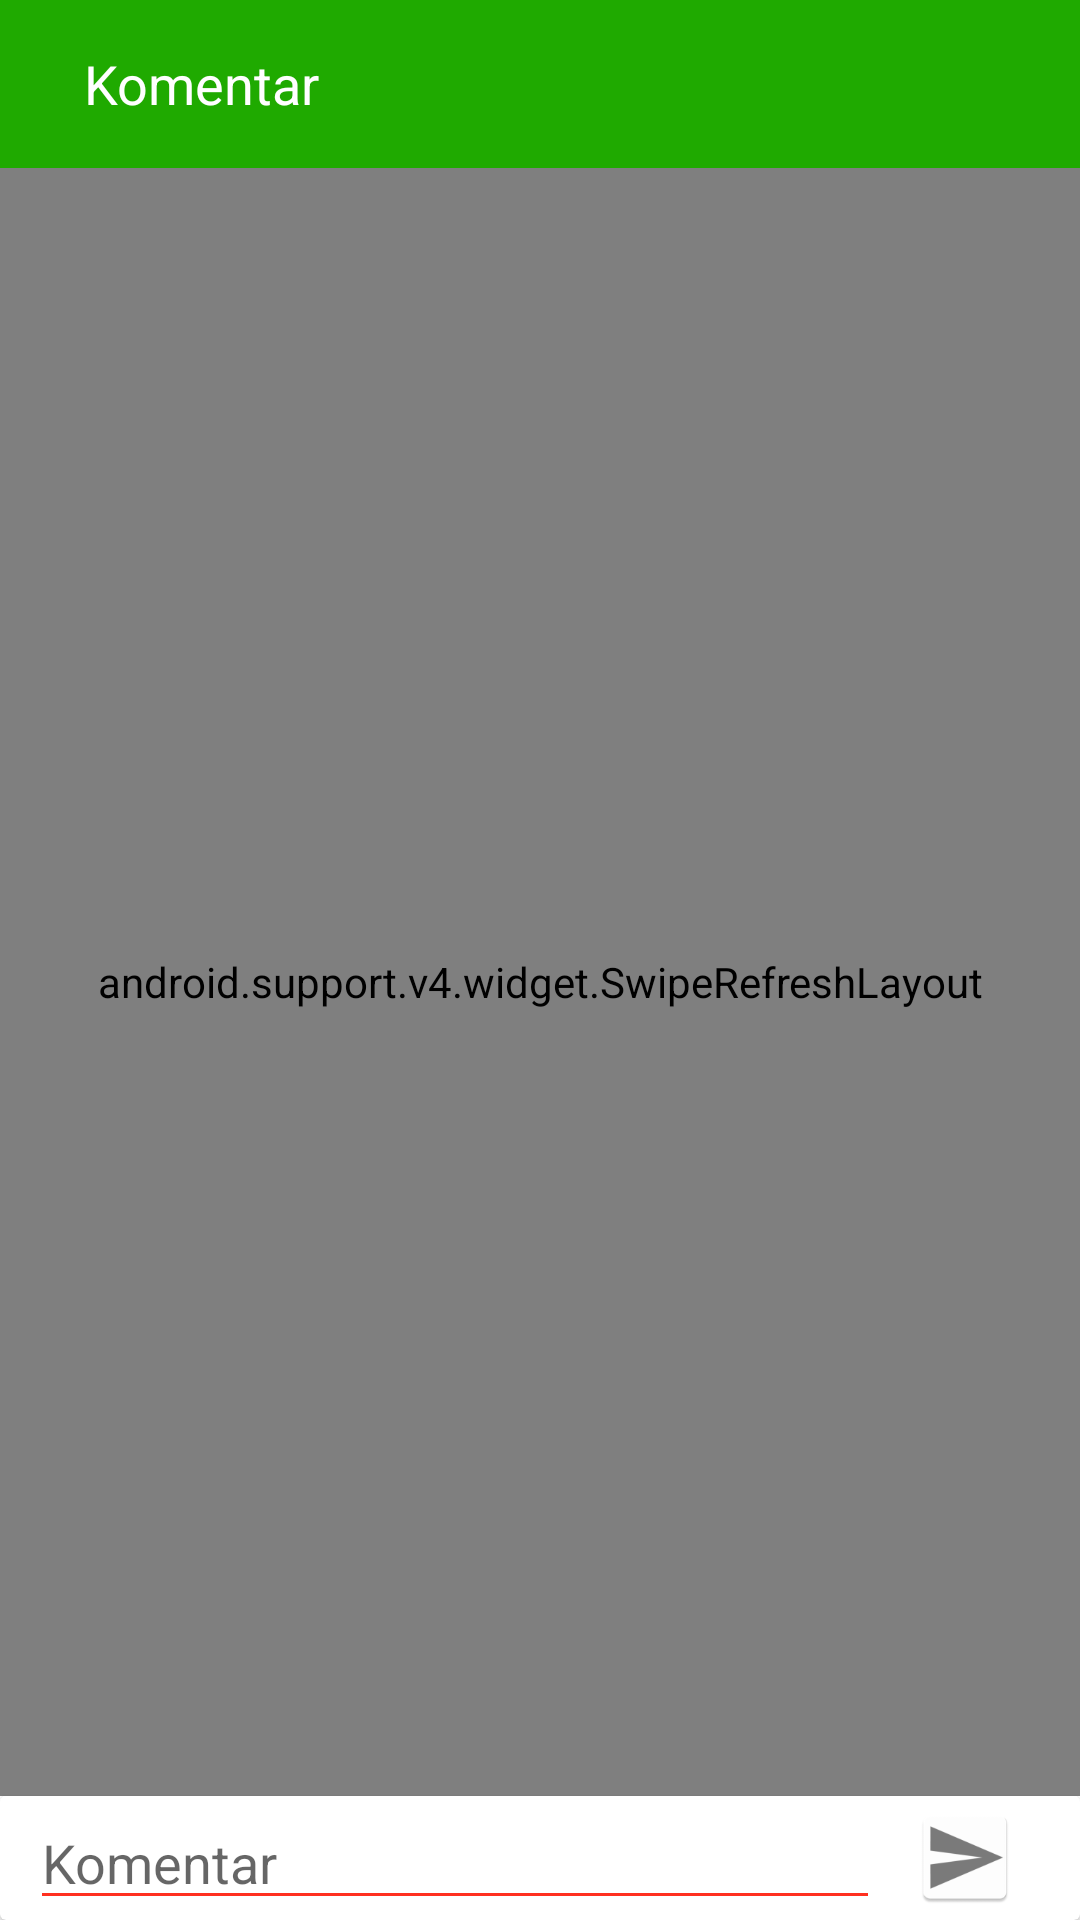

Android layout source for this screen:
<!-- AndroidManifest.xml: application theme AppTheme -->
<!-- res/layout/activity_komentar.xml -->
<RelativeLayout xmlns:android="http://schemas.android.com/apk/res/android"
    xmlns:app="http://schemas.android.com/apk/res-auto"
    xmlns:tools="http://schemas.android.com/tools"
    android:layout_width="match_parent"
    android:layout_height="match_parent"
    android:orientation="vertical"
    tools:context="com.uirsos.www.uirsosproject.News.KomentarActivity"
    android:background="@color/white">

    <android.support.design.widget.AppBarLayout
        android:id="@+id/barlayout"
        android:layout_width="match_parent"
        android:layout_height="wrap_content">

        <android.support.v7.widget.Toolbar
            android:id="@+id/toolbarKomentar"
            android:layout_width="match_parent"
            android:layout_height="wrap_content"
            android:background="@color/backgroundApp">

            <ImageView
                android:id="@+id/btn_back"
                android:layout_width="wrap_content"
                android:layout_height="wrap_content"
                android:layout_marginEnd="12dp"
                android:layout_marginRight="12dp"
                android:src="@drawable/ic_back" />

            <TextView
                android:layout_width="wrap_content"
                android:layout_height="wrap_content"
                android:text="@string/komentar"
                android:textColor="@color/white"
                android:textSize="18sp" />
        </android.support.v7.widget.Toolbar>

    </android.support.design.widget.AppBarLayout>

    <android.support.v4.widget.SwipeRefreshLayout
        android:layout_above="@+id/cardview1"
        android:layout_below="@+id/barlayout"
        android:id="@+id/refresh"
        android:layout_width="match_parent"
        android:layout_height="wrap_content">

        <android.support.v7.widget.RecyclerView
            android:id="@+id/list_komentar"
            android:layout_width="match_parent"
            android:layout_height="match_parent"
            app:layout_behavior="@string/appbar_scrolling_view_behavior"/>
    </android.support.v4.widget.SwipeRefreshLayout>

    <android.support.v7.widget.CardView
        android:id="@+id/cardview1"
        android:layout_width="match_parent"
        android:layout_height="wrap_content"
        android:layout_alignParentBottom="true"
        app:cardElevation="2dp">

        <LinearLayout
            android:layout_width="match_parent"
            android:layout_height="wrap_content"
            android:layout_alignParentBottom="true"
            android:orientation="horizontal"
            android:paddingLeft="10dp"
            android:paddingRight="10dp"
            android:weightSum="6">

            <EditText
                android:id="@+id/messageKomentar"
                android:layout_width="0dp"
                android:layout_height="wrap_content"
                android:layout_weight="5"
                android:backgroundTint="@color/likeBtnAccent"
                android:hint="@string/komentar"
                android:textCursorDrawable="@drawable/shape"
                tools:ignore="UnusedAttribute" />

            <ImageView
                android:id="@+id/sendKomentar"
                android:layout_width="0dp"
                android:layout_height="35dp"
                android:layout_gravity="center"
                android:layout_weight="1"
                android:src="@mipmap/action_send" />
        </LinearLayout>
    </android.support.v7.widget.CardView>

</RelativeLayout>
<!-- resources referenced by this layout -->
<resources>
  <color name="backgroundApp">#1faa00</color>
  <color name="likeBtnAccent">#ff3020</color>
  <color name="white">#ffffff</color>
  <!-- drawable shape (drawable) -->
  <?xml version="1.0" encoding="utf-8"?>
  <shape xmlns:android="http://schemas.android.com/apk/res/android" >
      <size android:width="1dp" />
      <solid android:color="#11160a"  />
  </shape>
  <!-- mipmap action_send: png bitmap (mipmap-hdpi, 1251 bytes) -->
  <string name="komentar">Komentar</string>
  <style name="AppTheme" parent="Theme.AppCompat.Light.NoActionBar">
          
          <item name="colorPrimary">@color/colorPrimary</item>
          <item name="colorPrimaryDark">@color/colorPrimaryDark</item>
          <item name="colorAccent">@color/colorAccent</item>
      </style>
  <color name="colorPrimary">#3F51B5</color>
  <color name="colorPrimaryDark">#64dd17</color>
  <color name="colorAccent">#ffffff</color>
</resources>
